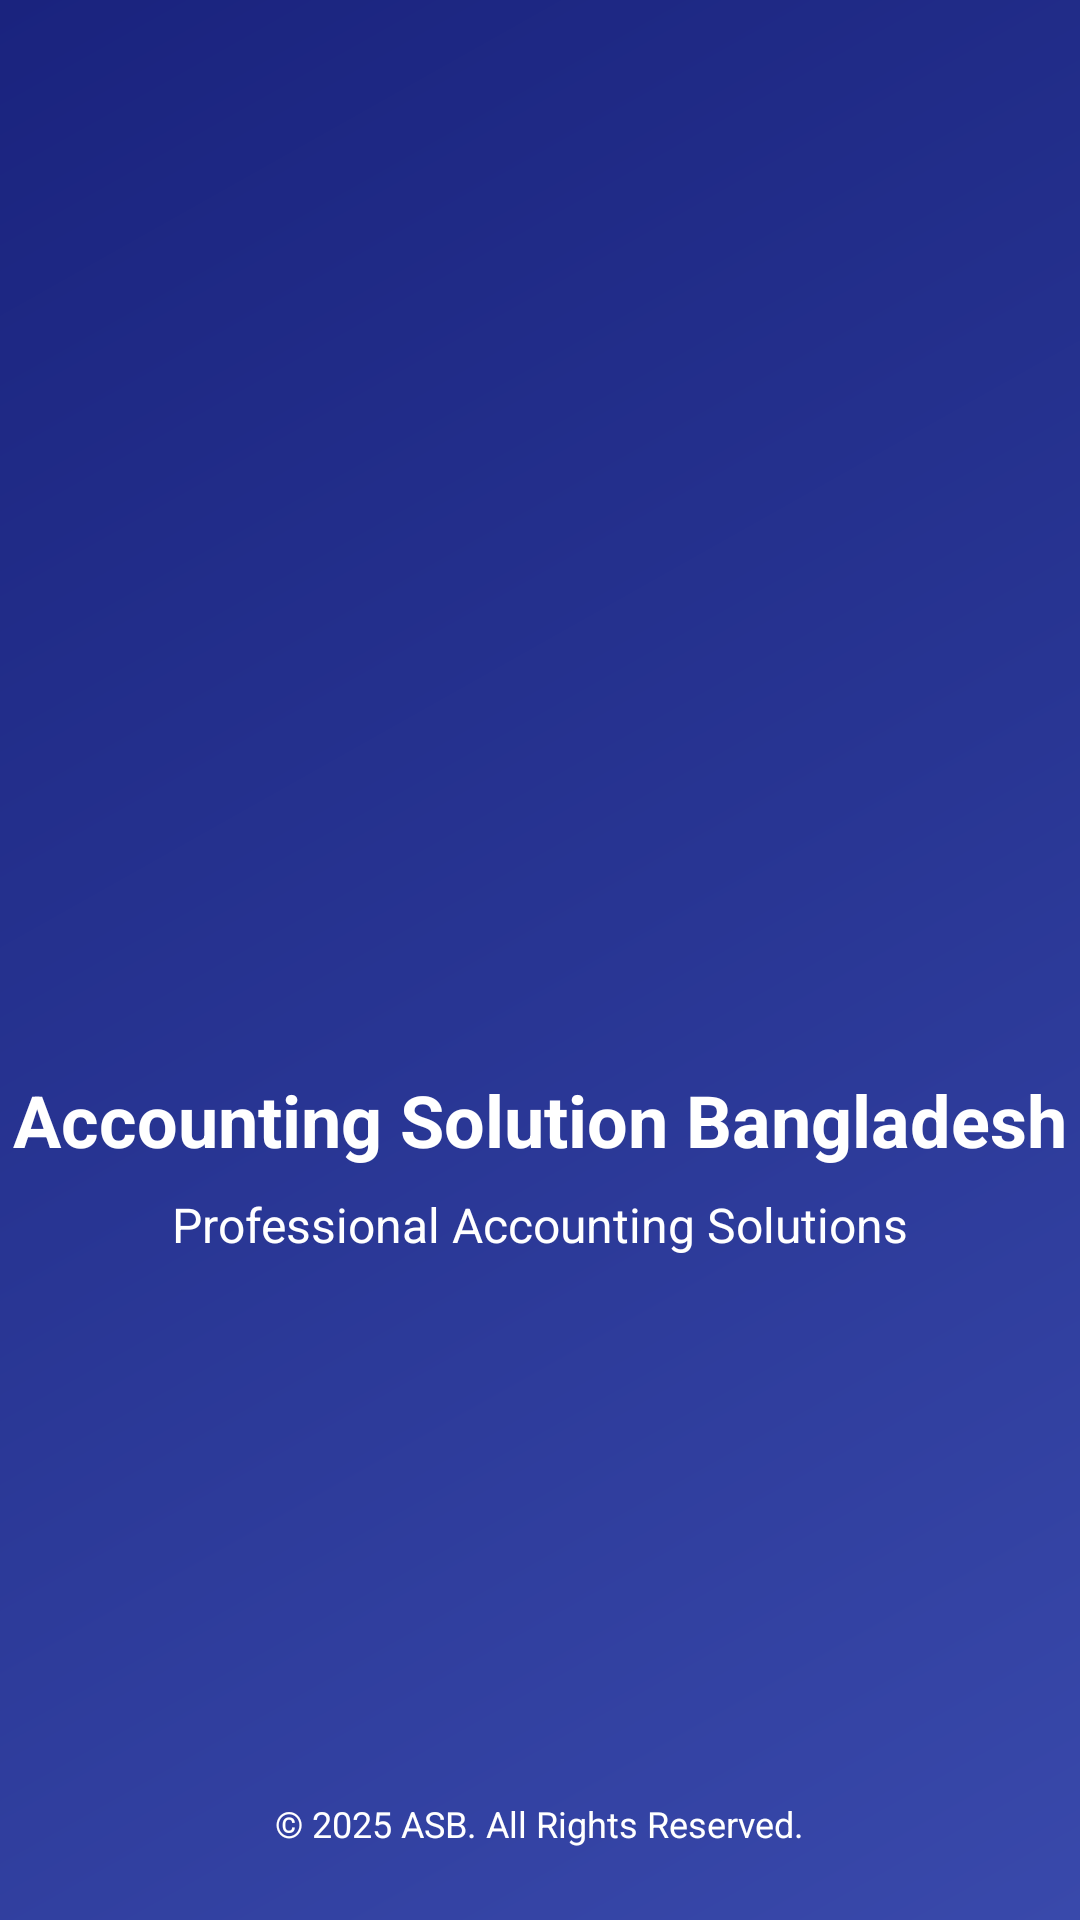

Write the Android layout XML for this screen, with the resource values it uses.
<!-- AndroidManifest.xml: activity theme SplashTheme -->
<!-- res/layout/activity_splash.xml -->
<?xml version="1.0" encoding="utf-8"?>
<RelativeLayout xmlns:android="http://schemas.android.com/apk/res/android"
    xmlns:app="http://schemas.android.com/apk/res-auto"
    android:layout_width="match_parent"
    android:layout_height="match_parent"
    android:background="@drawable/splash_gradient_background">

    <LinearLayout
        android:layout_width="wrap_content"
        android:layout_height="wrap_content"
        android:layout_centerInParent="true"
        android:gravity="center"
        android:orientation="vertical">

        <ImageView
            android:id="@+id/splash_logo"
            android:layout_width="120dp"
            android:layout_height="120dp"
            android:src="@drawable/asblogo"
            android:contentDescription="@string/app_logo" />

        <TextView
            android:id="@+id/splash_app_name"
            android:layout_width="wrap_content"
            android:layout_height="wrap_content"
            android:layout_marginTop="16dp"
            android:text="@string/company_name_full"
            android:textColor="@color/white"
            android:textSize="24sp"
            android:textStyle="bold" />

        <TextView
            android:id="@+id/splash_tagline"
            android:layout_width="wrap_content"
            android:layout_height="wrap_content"
            android:layout_marginTop="8dp"
            android:text="@string/tagline"
            android:textColor="@color/white"
            android:textSize="16sp" />
    </LinearLayout>

    <TextView
        android:layout_width="wrap_content"
        android:layout_height="wrap_content"
        android:layout_alignParentBottom="true"
        android:layout_centerHorizontal="true"
        android:layout_marginBottom="24dp"
        android:text="@string/copyright_text"
        android:textColor="@color/white"
        android:textSize="12sp" />

</RelativeLayout>
<!-- resources referenced by this layout -->
<resources>
  <color name="white">#FFFFFFFF</color>
  <!-- drawable splash_gradient_background (drawable) -->
  <?xml version="1.0" encoding="utf-8"?>
  <shape xmlns:android="http://schemas.android.com/apk/res/android"
      android:shape="rectangle">
      <gradient
          android:angle="135"
          android:endColor="#1A237E"
          android:centerColor="#283593"
          android:startColor="#3949AB"
          android:type="linear" />
  </shape>
  <string name="app_logo">Company Logo</string>
  <string name="company_name_full">Accounting Solution Bangladesh</string>
  <string name="copyright_text">© 2025 ASB. All Rights Reserved.</string>
  <string name="tagline">Professional Accounting Solutions</string>
  <style name="SplashTheme" parent="Theme.AppCompat.Light.NoActionBar">
          <item name="android:windowFullscreen">true</item>
          <item name="android:windowBackground">@drawable/splash_gradient_background</item>
          <item name="android:statusBarColor">@color/splash_background_end</item>
          <item name="android:navigationBarColor">@color/splash_background_end</item>
      </style>
  <color name="splash_background_end">#1A237E</color>
</resources>
